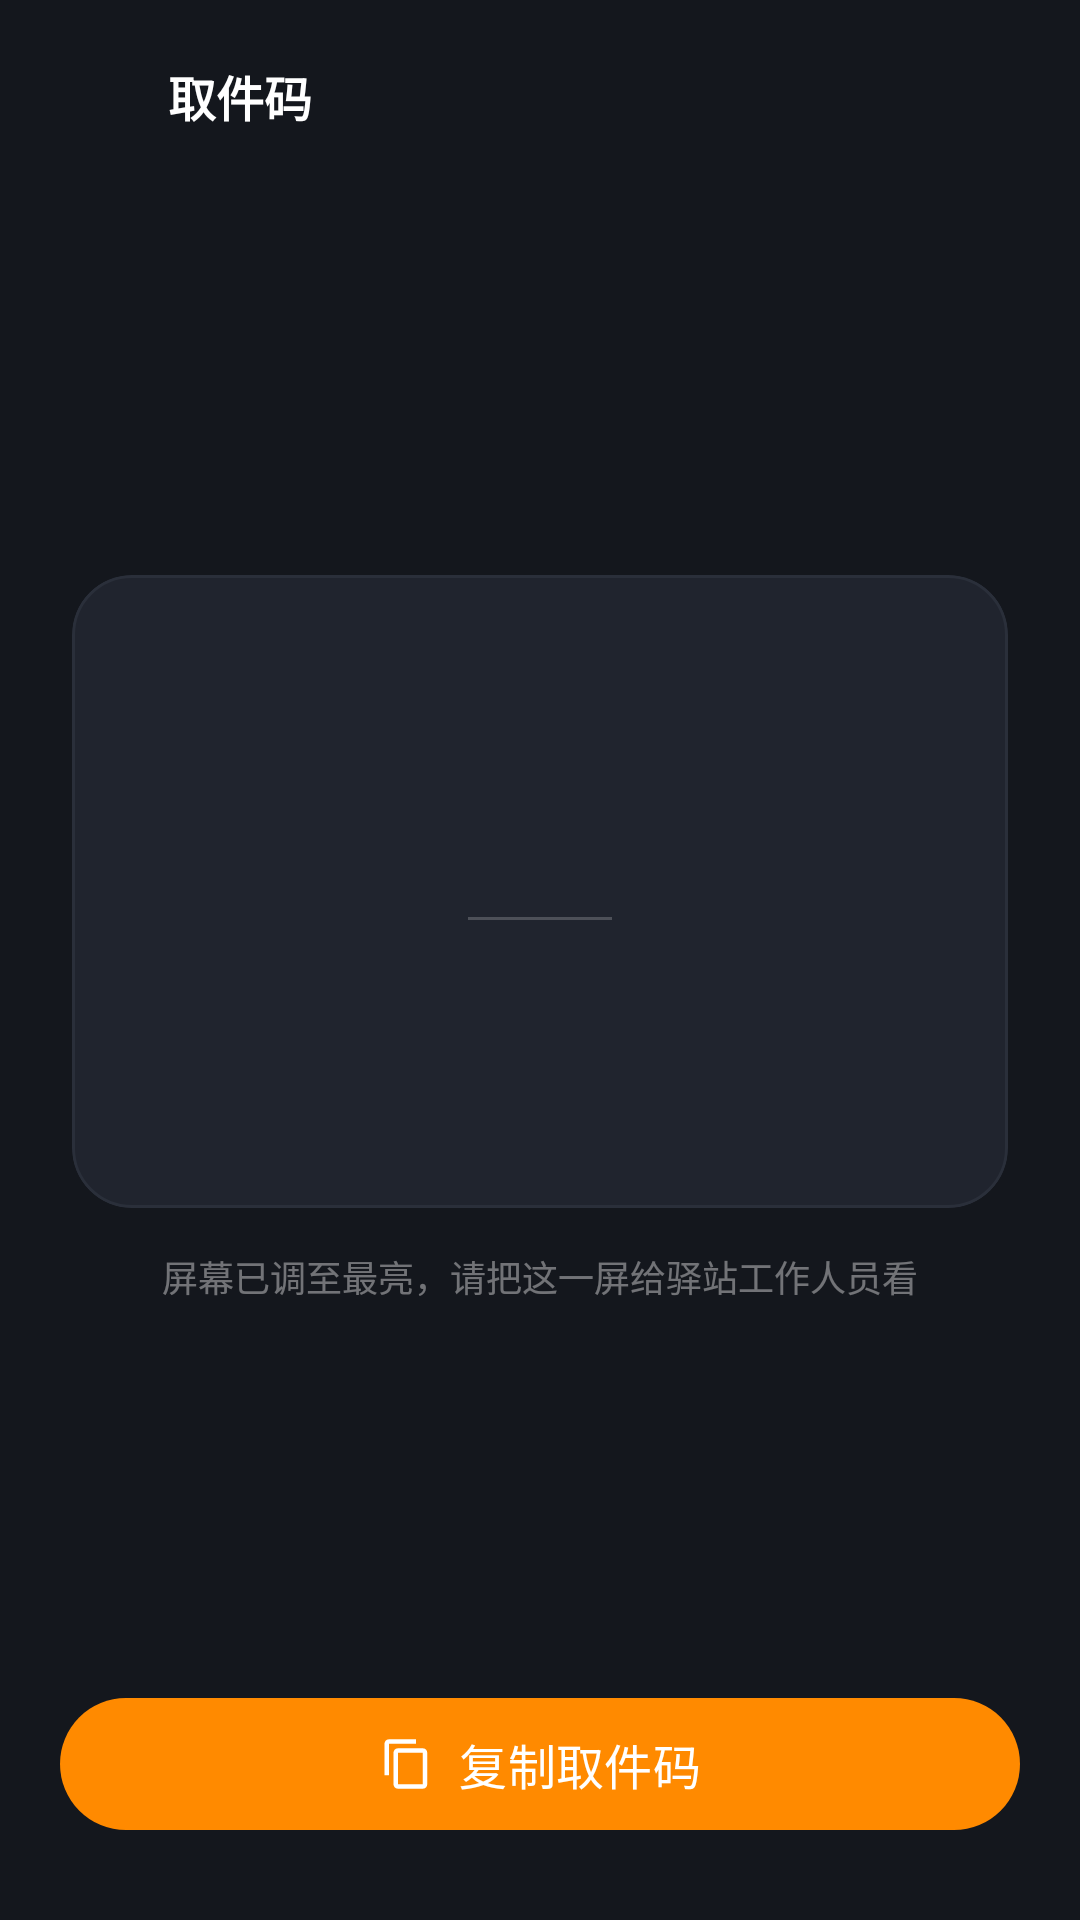

The Android layout XML behind this screen, and the referenced resources:
<!-- AndroidManifest.xml: activity theme Theme.PickupAssistant.Code -->
<!-- res/layout/activity_code.xml -->
<?xml version="1.0" encoding="utf-8"?>
<FrameLayout xmlns:android="http://schemas.android.com/apk/res/android"
    xmlns:app="http://schemas.android.com/apk/res-auto"
    xmlns:tools="http://schemas.android.com/tools"
    android:layout_width="match_parent"
    android:layout_height="match_parent"
    android:background="@color/code_bg">

    <LinearLayout
        android:layout_width="match_parent"
        android:layout_height="match_parent"
        android:orientation="vertical">

        <LinearLayout
            android:layout_width="match_parent"
            android:layout_height="wrap_content"
            android:gravity="center_vertical"
            android:orientation="horizontal"
            android:paddingStart="8dp"
            android:paddingTop="10dp"
            android:paddingEnd="16dp"
            android:paddingBottom="10dp">

            <ImageButton
                android:id="@+id/btnBack"
                android:layout_width="44dp"
                android:layout_height="44dp"
                android:background="?attr/selectableItemBackgroundBorderless"
                android:contentDescription="返回"
                android:src="@drawable/ic_back"
                app:tint="#FFFFFF" />

            <TextView
                android:id="@+id/tvTitle"
                android:layout_width="0dp"
                android:layout_height="wrap_content"
                android:layout_marginStart="4dp"
                android:layout_weight="1"
                android:ellipsize="end"
                android:maxLines="1"
                android:text="取件码"
                android:textColor="#FFFFFF"
                android:textSize="16sp"
                android:textStyle="bold" />
        </LinearLayout>

        <LinearLayout
            android:layout_width="match_parent"
            android:layout_height="0dp"
            android:layout_weight="1"
            android:gravity="center"
            android:orientation="vertical"
            android:paddingStart="24dp"
            android:paddingEnd="24dp">

            <com.google.android.material.card.MaterialCardView
                android:layout_width="match_parent"
                android:layout_height="wrap_content"
                app:cardBackgroundColor="@color/code_panel"
                app:cardCornerRadius="20dp"
                app:cardElevation="0dp"
                app:strokeColor="#2A2F3A"
                app:strokeWidth="1dp">

                <LinearLayout
                    android:layout_width="match_parent"
                    android:layout_height="wrap_content"
                    android:gravity="center"
                    android:orientation="vertical"
                    android:paddingStart="18dp"
                    android:paddingTop="34dp"
                    android:paddingEnd="18dp"
                    android:paddingBottom="34dp">

                    <TextView
                        android:id="@+id/tvStation"
                        android:layout_width="wrap_content"
                        android:layout_height="wrap_content"
                        android:ellipsize="end"
                        android:maxLines="1"
                        android:textColor="#99FFFFFF"
                        android:textSize="14sp"
                        tools:text="示例小区东门菜鸟驿站" />

                    
                    <TextView
                        android:id="@+id/tvCode"
                        android:layout_width="match_parent"
                        android:layout_height="wrap_content"
                        android:layout_marginTop="16dp"
                        android:autoSizeMaxTextSize="62sp"
                        android:autoSizeMinTextSize="26sp"
                        android:autoSizeStepGranularity="2sp"
                        android:autoSizeTextType="uniform"
                        android:gravity="center"
                        android:letterSpacing="0.08"
                        android:maxLines="1"
                        android:textColor="@color/code_text"
                        android:textStyle="bold"
                        tools:text="P-1-12345" />

                    <TextView
                        android:id="@+id/tvCodeHint"
                        android:layout_width="wrap_content"
                        android:layout_height="wrap_content"
                        android:layout_marginTop="16dp"
                        android:paddingStart="12dp"
                        android:paddingTop="6dp"
                        android:paddingEnd="12dp"
                        android:paddingBottom="6dp"
                        android:background="@drawable/bg_pill_warn"
                        android:text="@string/code_need_sms"
                        android:textColor="@color/warn"
                        android:textSize="13sp"
                        android:visibility="gone" />

                    <View
                        android:layout_width="48dp"
                        android:layout_height="1dp"
                        android:layout_marginTop="26dp"
                        android:background="#33FFFFFF" />

                    <TextView
                        android:id="@+id/tvMail"
                        android:layout_width="wrap_content"
                        android:layout_height="wrap_content"
                        android:layout_marginTop="18dp"
                        android:textColor="#CCFFFFFF"
                        android:textSize="15sp"
                        tools:text="运单号 78000000000000" />

                    <TextView
                        android:id="@+id/tvCompany"
                        android:layout_width="wrap_content"
                        android:layout_height="wrap_content"
                        android:layout_marginTop="6dp"
                        android:textColor="#80FFFFFF"
                        android:textSize="13sp"
                        tools:text="韵达快递 · 淘宝" />
                </LinearLayout>
            </com.google.android.material.card.MaterialCardView>

            <TextView
                android:id="@+id/tvOffice"
                android:layout_width="wrap_content"
                android:layout_height="wrap_content"
                android:layout_marginTop="20dp"
                android:gravity="center"
                android:textColor="#99FFFFFF"
                android:textSize="13sp"
                android:visibility="gone"
                tools:text="营业时间 09:00-22:30 · 还有 1 小时打烊" />

            <TextView
                android:layout_width="wrap_content"
                android:layout_height="wrap_content"
                android:layout_marginTop="14dp"
                android:gravity="center"
                android:text="@string/code_screen_hint"
                android:textColor="#66FFFFFF"
                android:textSize="12sp" />
        </LinearLayout>

        <LinearLayout
            android:layout_width="match_parent"
            android:layout_height="wrap_content"
            android:orientation="vertical"
            android:paddingStart="20dp"
            android:paddingEnd="20dp"
            android:paddingBottom="26dp">

            <com.google.android.material.button.MaterialButton
                android:id="@+id/btnCopy"
                android:layout_width="match_parent"
                android:layout_height="52dp"
                android:text="@string/action_copy"
                android:textColor="#FFFFFF"
                android:textSize="16sp"
                app:backgroundTint="@color/brand"
                app:cornerRadius="26dp"
                app:icon="@drawable/ic_copy"
                app:iconGravity="textStart"
                app:iconTint="#FFFFFF" />
        </LinearLayout>
    </LinearLayout>
</FrameLayout>
<!-- resources referenced by this layout -->
<resources>
  <color name="brand">#FF8A00</color>
  <color name="code_bg">#14171D</color>
  <color name="code_panel">#20242E</color>
  <color name="code_text">#FFC46B</color>
  <color name="warn">#E08700</color>
  <!-- drawable bg_pill_warn (drawable) -->
  <shape xmlns:android="http://schemas.android.com/apk/res/android"
      android:shape="rectangle">
      <solid android:color="@color/warn_soft" />
      <corners android:radius="999dp" />
  </shape>
  <!-- drawable ic_copy (drawable) -->
  <vector xmlns:android="http://schemas.android.com/apk/res/android"
      android:width="24dp"
      android:height="24dp"
      android:viewportWidth="24"
      android:viewportHeight="24">
      <path
          android:fillColor="#FF000000"
          android:pathData="M16,1H4C2.9,1 2,1.9 2,3v14h2V3h12V1zM19,5H8C6.9,5 6,5.9 6,7v14c0,1.1 0.9,2 2,2h11c1.1,0 2,-0.9 2,-2V7C21,5.9 20.1,5 19,5zM19,21H8V7h11V21z" />
  </vector>
  <string name="action_copy">复制取件码</string>
  <string name="code_need_sms">这件需要短信验证后才能查看取件码</string>
  <string name="code_screen_hint">屏幕已调至最亮，请把这一屏给驿站工作人员看</string>
  <style name="Theme.PickupAssistant.Code" parent="Theme.PickupAssistant">
          <item name="android:statusBarColor">@color/code_bg</item>
          <item name="android:navigationBarColor">@color/code_bg</item>
          <item name="android:windowLightStatusBar">false</item>
          <item name="android:windowLightNavigationBar" tools:targetApi="27">false</item>
          <item name="android:colorBackground">@color/code_bg</item>
      </style>
  <color name="warn_soft">#FFF4E0</color>
  <style name="Theme.PickupAssistant" parent="Theme.Material3.Light.NoActionBar">
          <item name="colorPrimary">@color/brand</item>
          <item name="colorOnPrimary">#FFFFFF</item>
          <item name="colorPrimaryContainer">@color/brand_soft</item>
          <item name="colorOnPrimaryContainer">@color/brand_deep</item>
          <item name="colorSecondary">@color/brand_dark</item>
          <item name="colorSurface">@color/surface</item>
          <item name="colorOnSurface">@color/text</item>
          <item name="colorSurfaceVariant">@color/surface_alt</item>
          <item name="colorOnSurfaceVariant">@color/text_sub</item>
          <item name="colorOutline">@color/divider</item>
          <item name="colorError">@color/danger</item>
          <item name="android:colorBackground">@color/bg</item>
          <item name="colorOnBackground">@color/text</item>
          <item name="android:textColorPrimary">@color/text</item>
          <item name="android:textColorSecondary">@color/text_sub</item>
          <item name="android:statusBarColor">@color/bg</item>
          <item name="android:navigationBarColor">@color/surface</item>
          <item name="android:windowLightStatusBar">true</item>
          <item name="android:windowLightNavigationBar" tools:targetApi="27">true</item>
      </style>
  <color name="brand_soft">#FFF4E5</color>
  <color name="brand_deep">#B25A00</color>
  <color name="brand_dark">#D96F00</color>
  <color name="surface">#FFFFFF</color>
  <color name="text">#1A1D24</color>
  <color name="surface_alt">#FAFBFC</color>
  <color name="text_sub">#5F6779</color>
  <color name="divider">#EBEEF3</color>
  <color name="danger">#DC3545</color>
  <color name="bg">#F4F5F7</color>
</resources>
